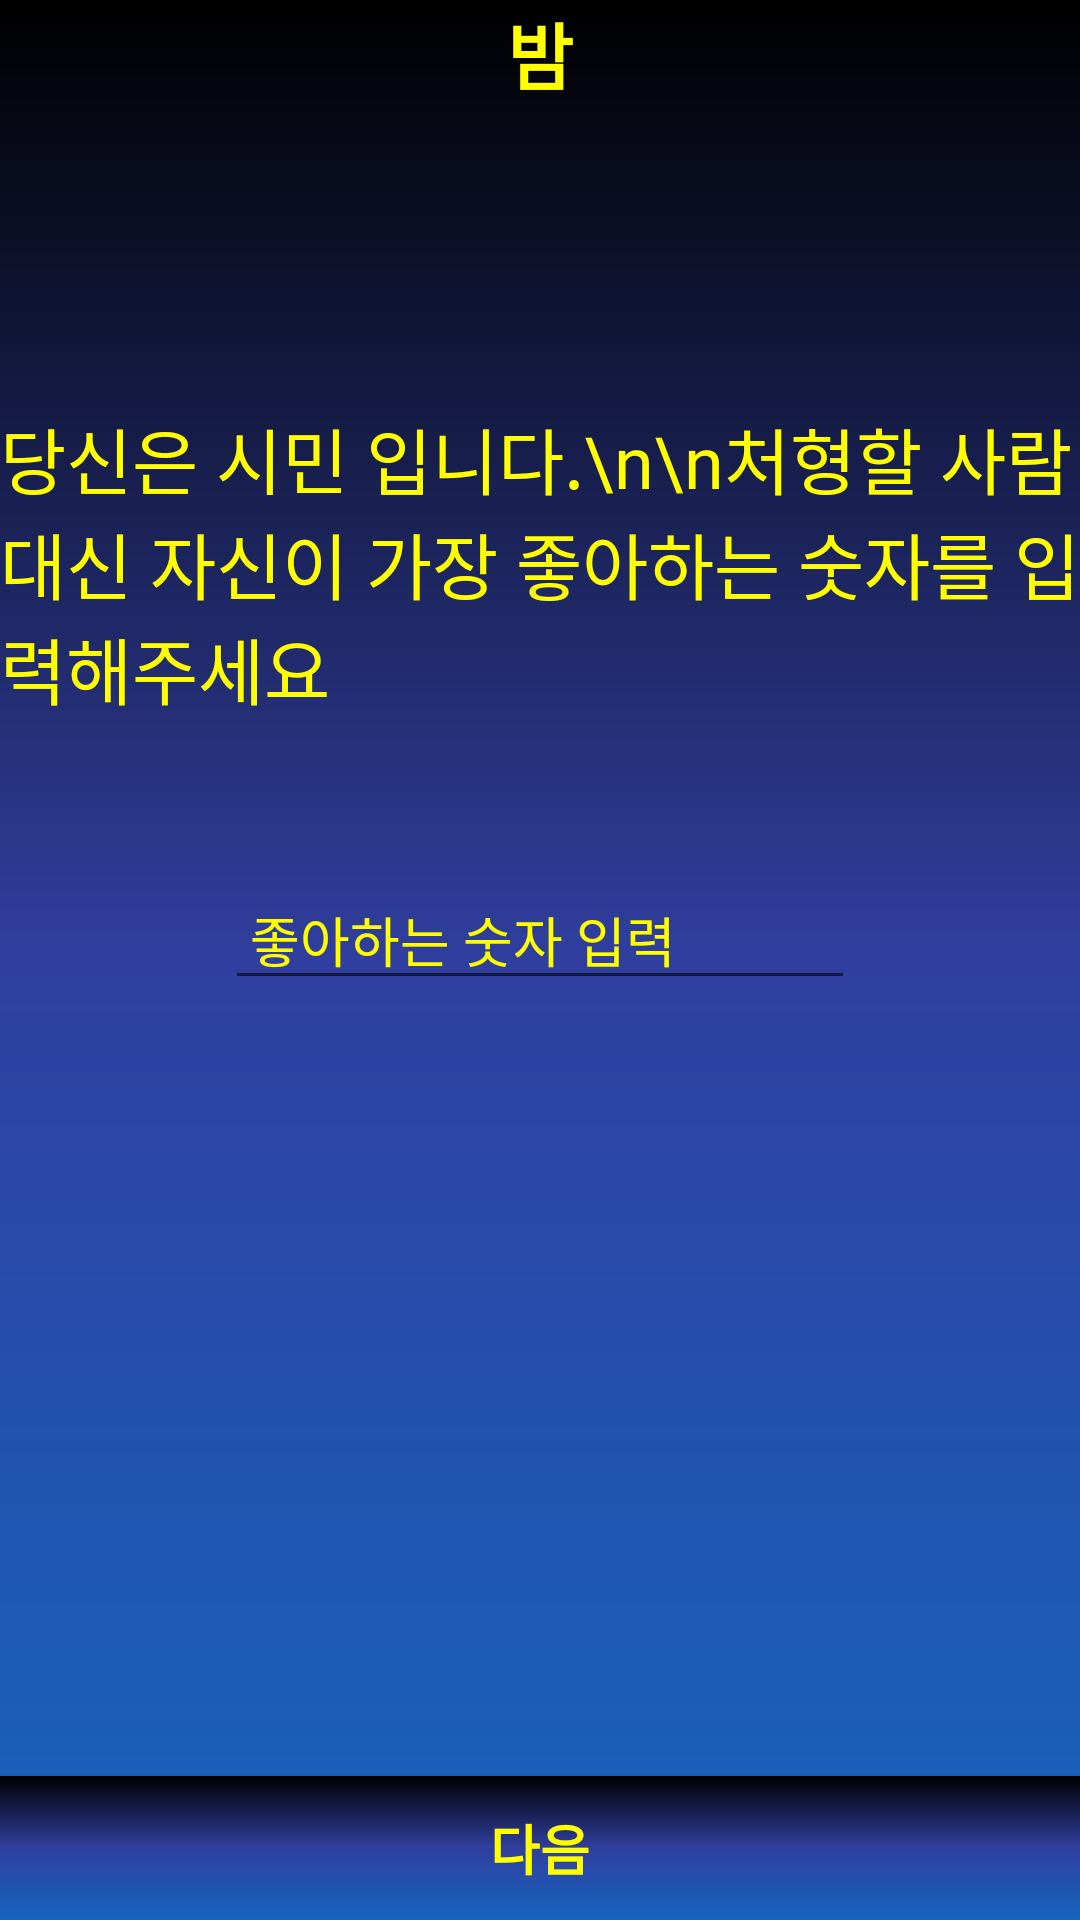

Android layout source for this screen:
<!-- AndroidManifest.xml: application theme AppTheme -->
<!-- res/layout/activity_night10_05citizen_revised.xml -->
<?xml version="1.0" encoding="utf-8"?>
<RelativeLayout xmlns:android="http://schemas.android.com/apk/res/android"
    xmlns:app="http://schemas.android.com/apk/res-auto"
    xmlns:tools="http://schemas.android.com/tools"
    android:layout_width="match_parent"
    android:layout_height="match_parent"
    android:background="@drawable/dark_night2_gradient"
    android:orientation="vertical"
    tools:context="com.ulimbridge.wordmafia.Night10_05citizen">

    <RelativeLayout
        android:id="@+id/RL01"
        android:layout_width="match_parent"
        android:layout_height="wrap_content"
        android:layout_alignParentTop="true"
        android:orientation="horizontal">

        <TextView
            android:layout_width="wrap_content"
            android:layout_height="wrap_content"
            android:layout_centerInParent="true"
            android:text=" 밤 "
            android:textColor="#FFFF00"
            android:textSize="24sp"
            android:textStyle="bold" />
    </RelativeLayout>

    <Space
        android:id="@+id/space"
        android:layout_width="match_parent"
        android:layout_height="50dp"
        android:layout_below="@+id/RL01" />

    <TextView
        android:layout_below="@+id/space"
        android:id="@+id/textView1"
        android:layout_width="wrap_content"
        android:layout_height="wrap_content"
        android:layout_centerHorizontal="true"
        android:layout_gravity="center"
        android:layout_marginTop="50dp"
        android:fontFamily="@font/explicate_dohyeon"
        android:text="당신은 시민 입니다.\n\n처형할 사람 대신 자신이 가장 좋아하는 숫자를 입력해주세요"
        android:textColor="#FFFF00"
        android:textSize="24sp" />

    <EditText
        android:id="@+id/editTextCitizenAnswer"
        android:layout_width="wrap_content"
        android:layout_height="wrap_content"
        android:layout_below="@id/textView1"
        android:layout_centerHorizontal="true"
        android:layout_marginTop="50dp"
        android:ems="10"
        android:fontFamily="@font/explicate_dohyeon"
        android:hint=" 좋아하는 숫자 입력 "
        android:inputType="number"
        android:textColor="#FFFF00"
        android:textColorHint="#FFFF00" />
    
    <Button
        android:id="@+id/button10_04"
        android:layout_width="match_parent"
        android:layout_height="wrap_content"
        android:layout_alignParentBottom="true"
        android:background="@drawable/dark_night2_gradient"
        android:text="다음"
        android:textColor="#FFFF00"
        android:textSize="18sp"
        android:textStyle="bold" />

</RelativeLayout>
<!-- resources referenced by this layout -->
<resources>
  <!-- drawable dark_night2_gradient (drawable) -->
  <?xml version="1.0" encoding="utf-8"?>
  <shape xmlns:android="http://schemas.android.com/apk/res/android"
      android:shape="rectangle">
  
      <gradient
          android:angle="90"
          android:centerColor="#303F9F"
          android:endColor="#000000"
          android:startColor="#1565C0" />
  </shape>
  <style name="AppTheme" parent="Theme.AppCompat.Light.DarkActionBar">
          
          <item name="colorPrimary">@color/colorPrimary</item>
          <item name="colorPrimaryDark">@color/colorPrimaryDark</item>
          <item name="colorAccent">@color/colorAccent2</item>
          <item name="buttonStyle">@style/BlueButton</item>
          
          <item name="windowActionBar">false</item>
          <item name="windowNoTitle">true</item>
          
          <item name="android:windowFullscreen">true</item>
      </style>
  <color name="colorPrimary">#d81b60</color>
  <color name="colorPrimaryDark">#a00037</color>
  <color name="colorAccent2">#18E41A</color>
  <style name="BlueButton" parent="Widget.AppCompat.Button">
          <item name="android:background">@drawable/button_selector</item>
          
          <item name="android:textColor">#000000</item>
          <item name="android:paddingLeft">24dp</item>
          <item name="android:paddingRight">24dp</item>
      </style>
  <!-- drawable button_selector (drawable) -->
  <?xml version="1.0" encoding="utf-8"?>
  <selector xmlns:android="http://schemas.android.com/apk/res/android">
      <item android:drawable="@drawable/button_gradiant_2" android:state_pressed="true" />
      <item android:drawable="@drawable/button_gradiant_1" />
  </selector>
  <!-- drawable button_gradiant_2 (drawable) -->
  <?xml version="1.0" encoding="utf-8"?>
  <shape xmlns:android="http://schemas.android.com/apk/res/android"
      android:shape="rectangle">
  
      <corners android:radius="8dp" />
      <gradient
          android:angle="270"
          android:endColor="#000000"
          android:centerColor="@color/colorAccent2"
          android:startColor="#000000" />
  
  </shape>
  <!-- drawable button_gradiant_1 (drawable) -->
  <?xml version="1.0" encoding="utf-8"?>
  <shape xmlns:android="http://schemas.android.com/apk/res/android"
      android:shape="rectangle">
  
      <corners android:radius="8dp" />
      <gradient
          android:angle="90"
          android:endColor="#000000"
          android:centerColor="@color/colorAccent2"
          android:startColor="#000000" />
          />
  
  </shape>
</resources>
